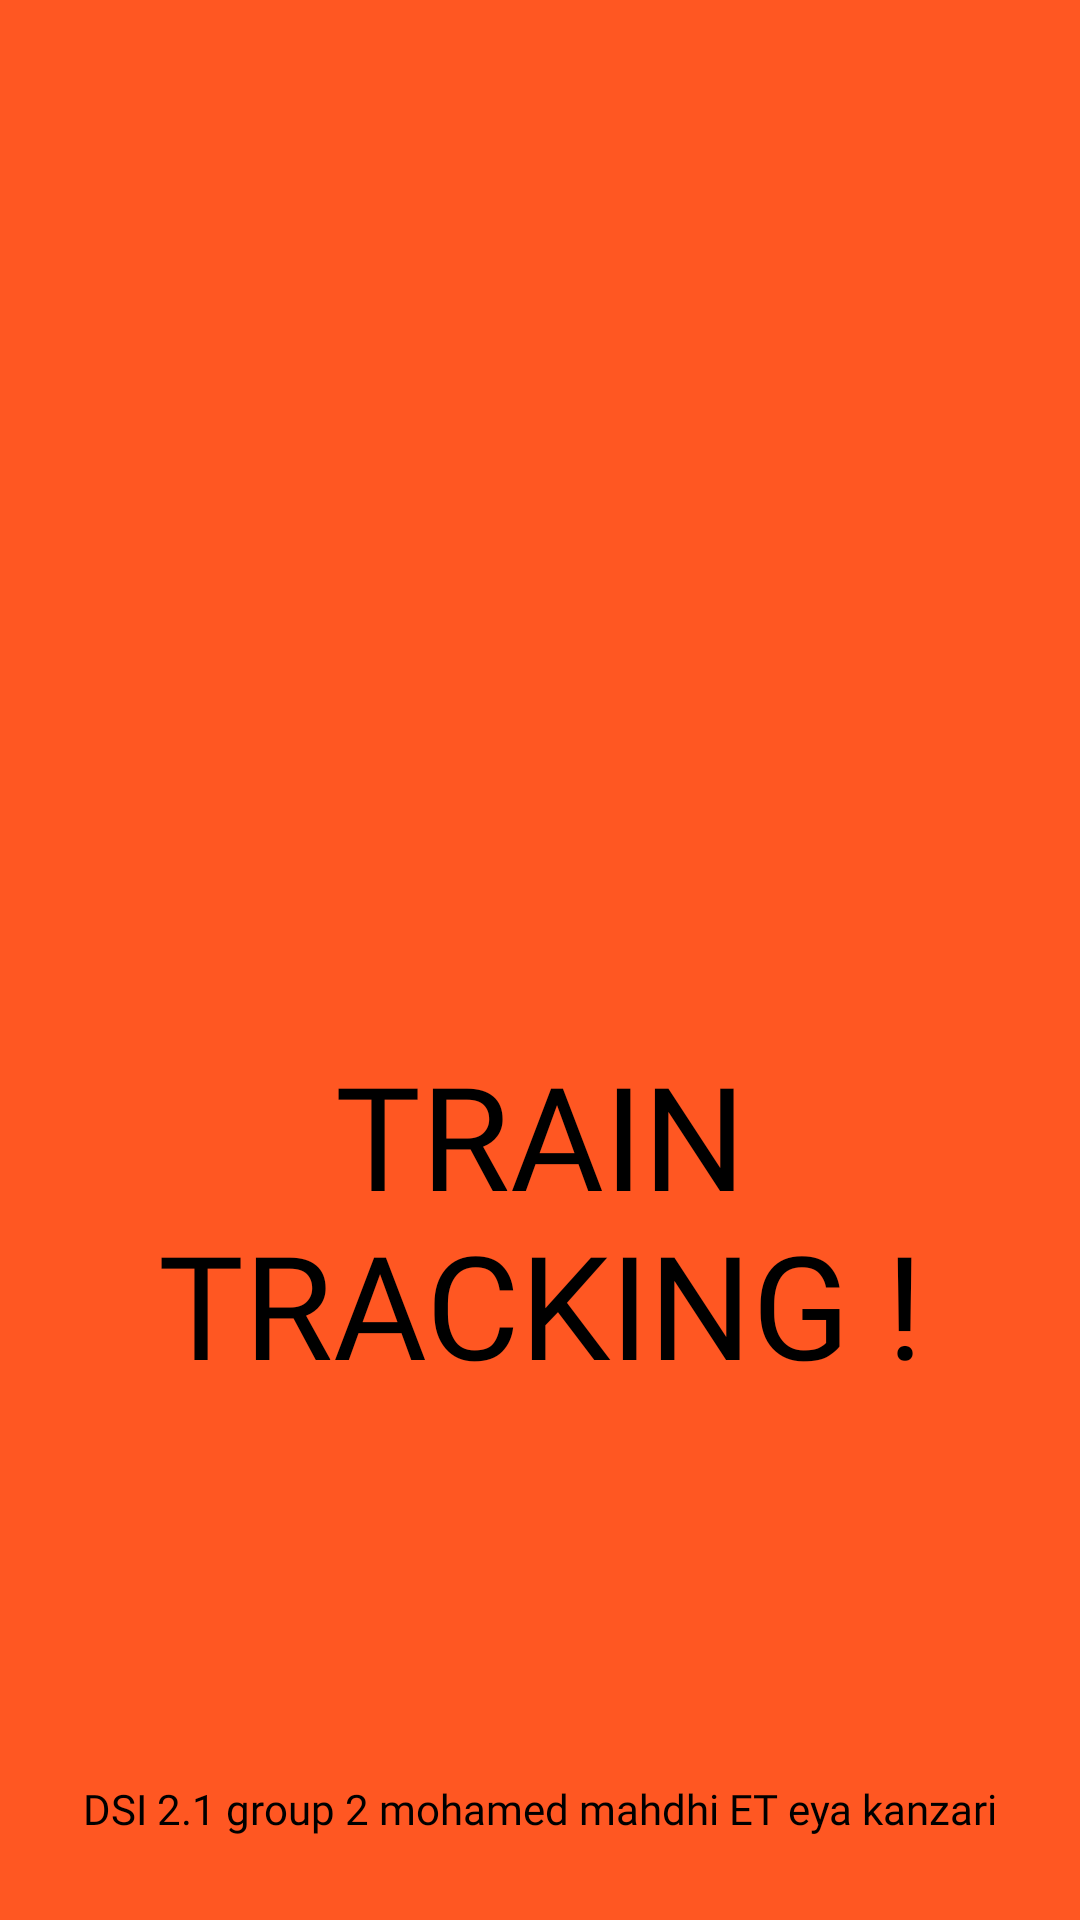

This screen was rendered from an Android layout file. Write that file and the resources it references.
<!-- AndroidManifest.xml: application theme Theme.Train_track -->
<!-- res/layout/activity_main.xml -->
<?xml version="1.0" encoding="utf-8"?>
<androidx.constraintlayout.widget.ConstraintLayout xmlns:android="http://schemas.android.com/apk/res/android"
    xmlns:app="http://schemas.android.com/apk/res-auto"
    xmlns:tools="http://schemas.android.com/tools"
    android:layout_width="match_parent"
    android:layout_height="match_parent"
    android:background="#FF5722"
    tools:context=".MainActivity">


    <ImageView
        android:id="@+id/imageView"
        android:layout_width="180dp"
        android:layout_height="180dp"
        android:foregroundGravity="center_vertical|center|center_horizontal"
        android:transitionName="logo"
        app:layout_constraintBottom_toBottomOf="parent"
        app:layout_constraintEnd_toEndOf="parent"
        app:layout_constraintHorizontal_bias="0.497"
        app:layout_constraintStart_toStartOf="parent"
        app:layout_constraintTop_toTopOf="parent"
        app:layout_constraintVertical_bias="0.382"
        app:srcCompat="@drawable/train" />

    <TextView
        android:id="@+id/textView"
        android:layout_width="wrap_content"
        android:layout_height="wrap_content"
        android:fontFamily="@font/bangers"
        android:text="TRAIN TRACKING !"
        android:gravity="center"
        android:textColor="#000000"
        android:textSize="48sp"
        app:layout_constraintBottom_toBottomOf="@+id/textView2"
        app:layout_constraintEnd_toEndOf="parent"
        app:layout_constraintStart_toStartOf="parent"
        app:layout_constraintTop_toTopOf="parent"
        app:layout_constraintVertical_bias="0.704" />

    <TextView
        android:id="@+id/textView2"
        android:layout_width="wrap_content"
        android:layout_height="wrap_content"
        android:fontFamily="@font/arya"
        android:text="DSI 2.1 group 2 mohamed mahdhi ET eya kanzari"
        android:textColor="#000000"
        app:layout_constraintBottom_toBottomOf="parent"
        app:layout_constraintEnd_toEndOf="parent"
        app:layout_constraintStart_toStartOf="parent"
        app:layout_constraintTop_toBottomOf="@+id/imageView"
        app:layout_constraintVertical_bias="0.896" />
</androidx.constraintlayout.widget.ConstraintLayout>
<!-- resources referenced by this layout -->
<resources>
  <style name="Theme.Train_track" parent="Base.Theme.Train_track" />
  <style name="Base.Theme.Train_track" parent="Theme.AppCompat.Light.NoActionBar">
          <item name="android:windowTranslucentStatus">
              false
          </item>
          <item name="android:statusBarColor">
              @android:color/transparent
          </item>
  
          
          
      </style>
</resources>
